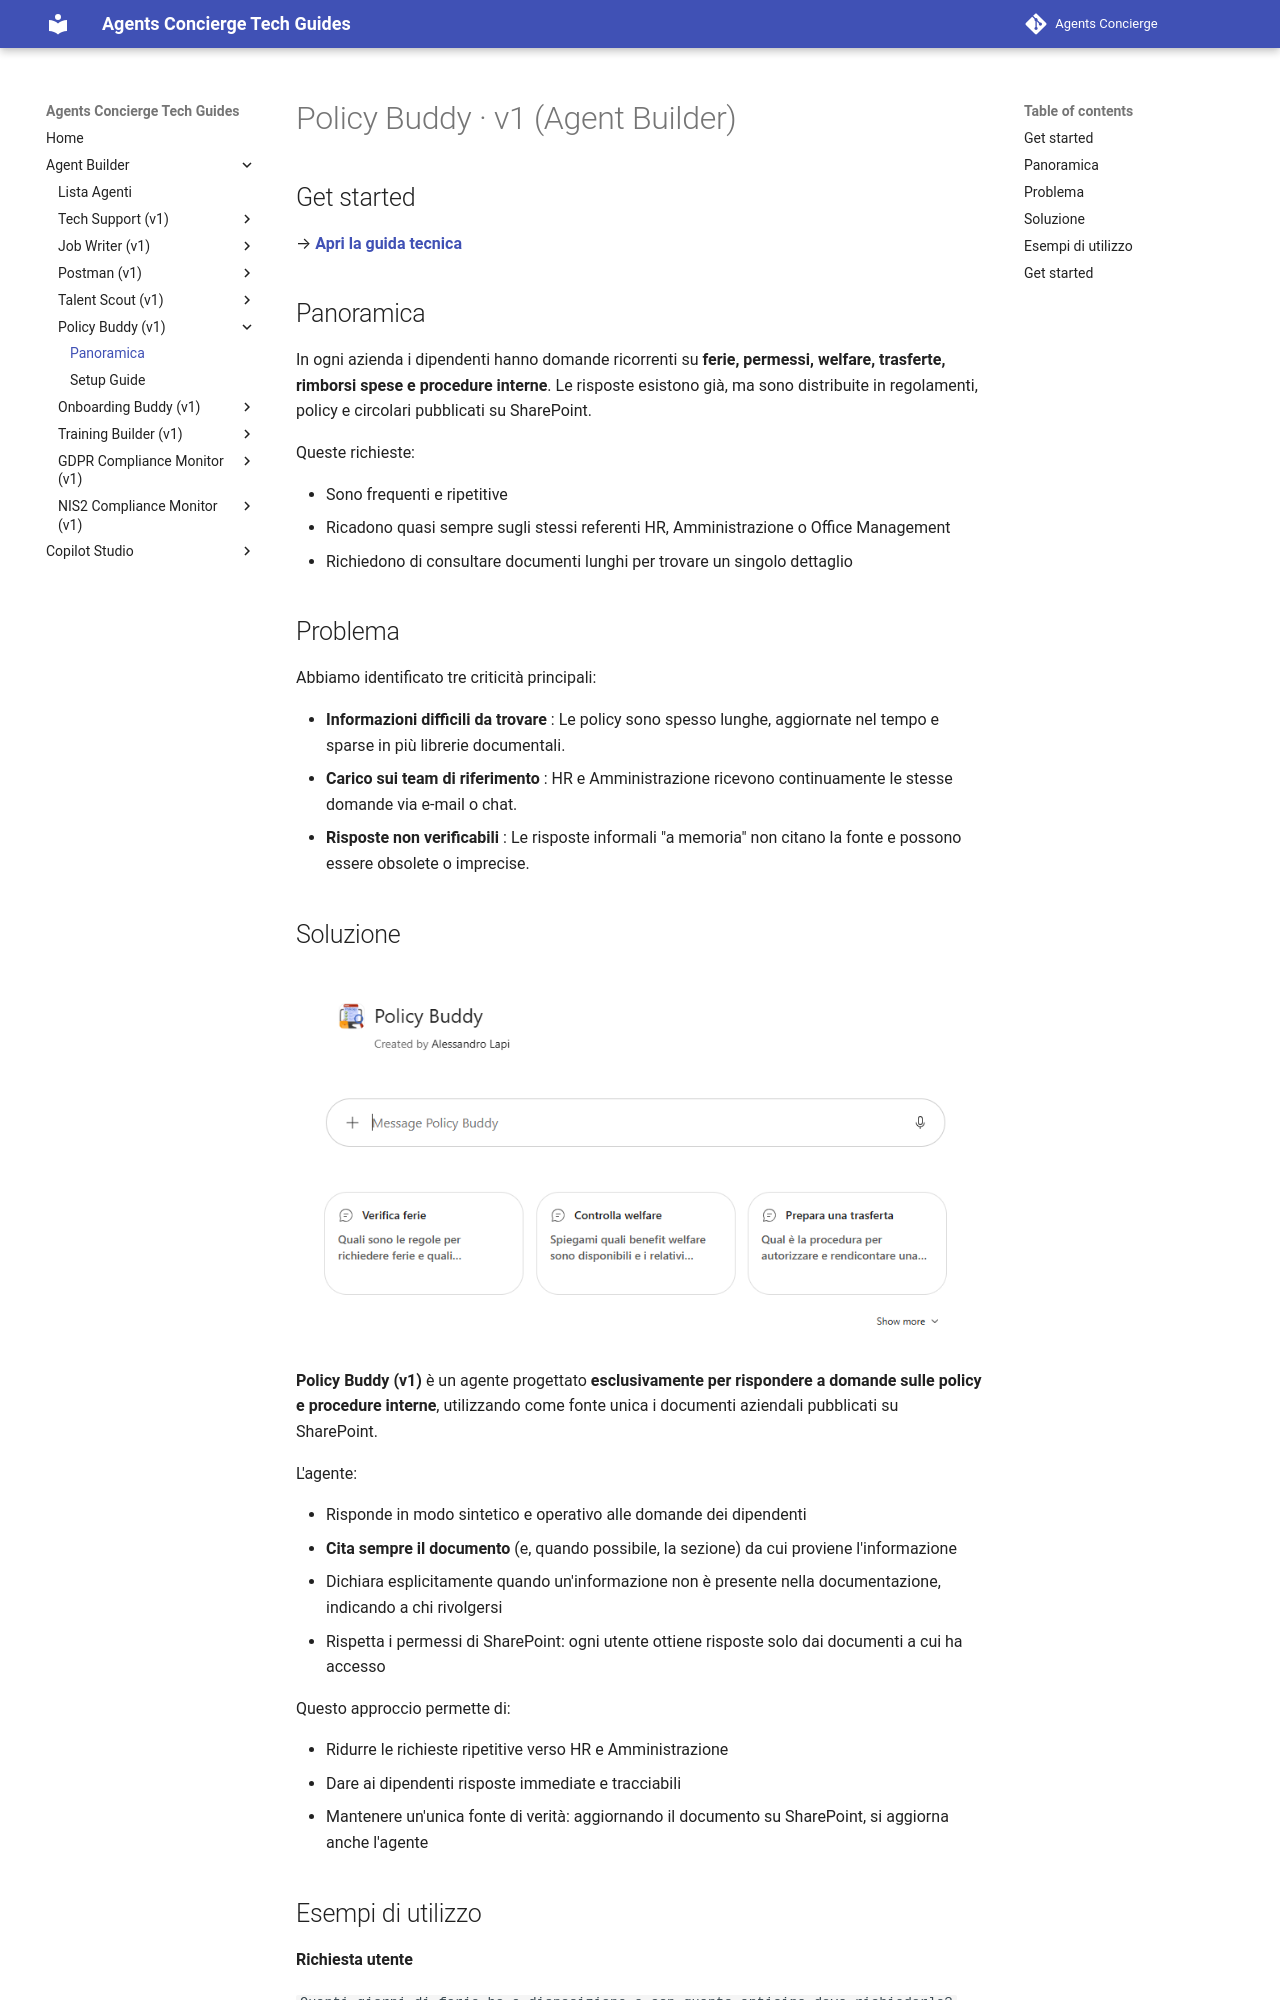

repository: cvn-computergross/agents-concierge · page: lv1/policy-buddy/index.html · generator: mkdocs

# Policy Buddy · v1 (Agent Builder)

## Get started
→ **[Apri la guida tecnica](lab-guide.md)**

## Panoramica

In ogni azienda i dipendenti hanno domande ricorrenti su **ferie, permessi, welfare, trasferte, rimborsi spese e procedure interne**. Le risposte esistono già, ma sono distribuite in regolamenti, policy e circolari pubblicati su SharePoint.

Queste richieste:

- Sono frequenti e ripetitive
- Ricadono quasi sempre sugli stessi referenti HR, Amministrazione o Office Management
- Richiedono di consultare documenti lunghi per trovare un singolo dettaglio

## Problema

Abbiamo identificato tre criticità principali:

- **Informazioni difficili da trovare** : Le policy sono spesso lunghe, aggiornate nel tempo e sparse in più librerie documentali.
- **Carico sui team di riferimento** : HR e Amministrazione ricevono continuamente le stesse domande via e-mail o chat.
- **Risposte non verificabili** : Le risposte informali "a memoria" non citano la fonte e possono essere obsolete o imprecise.
